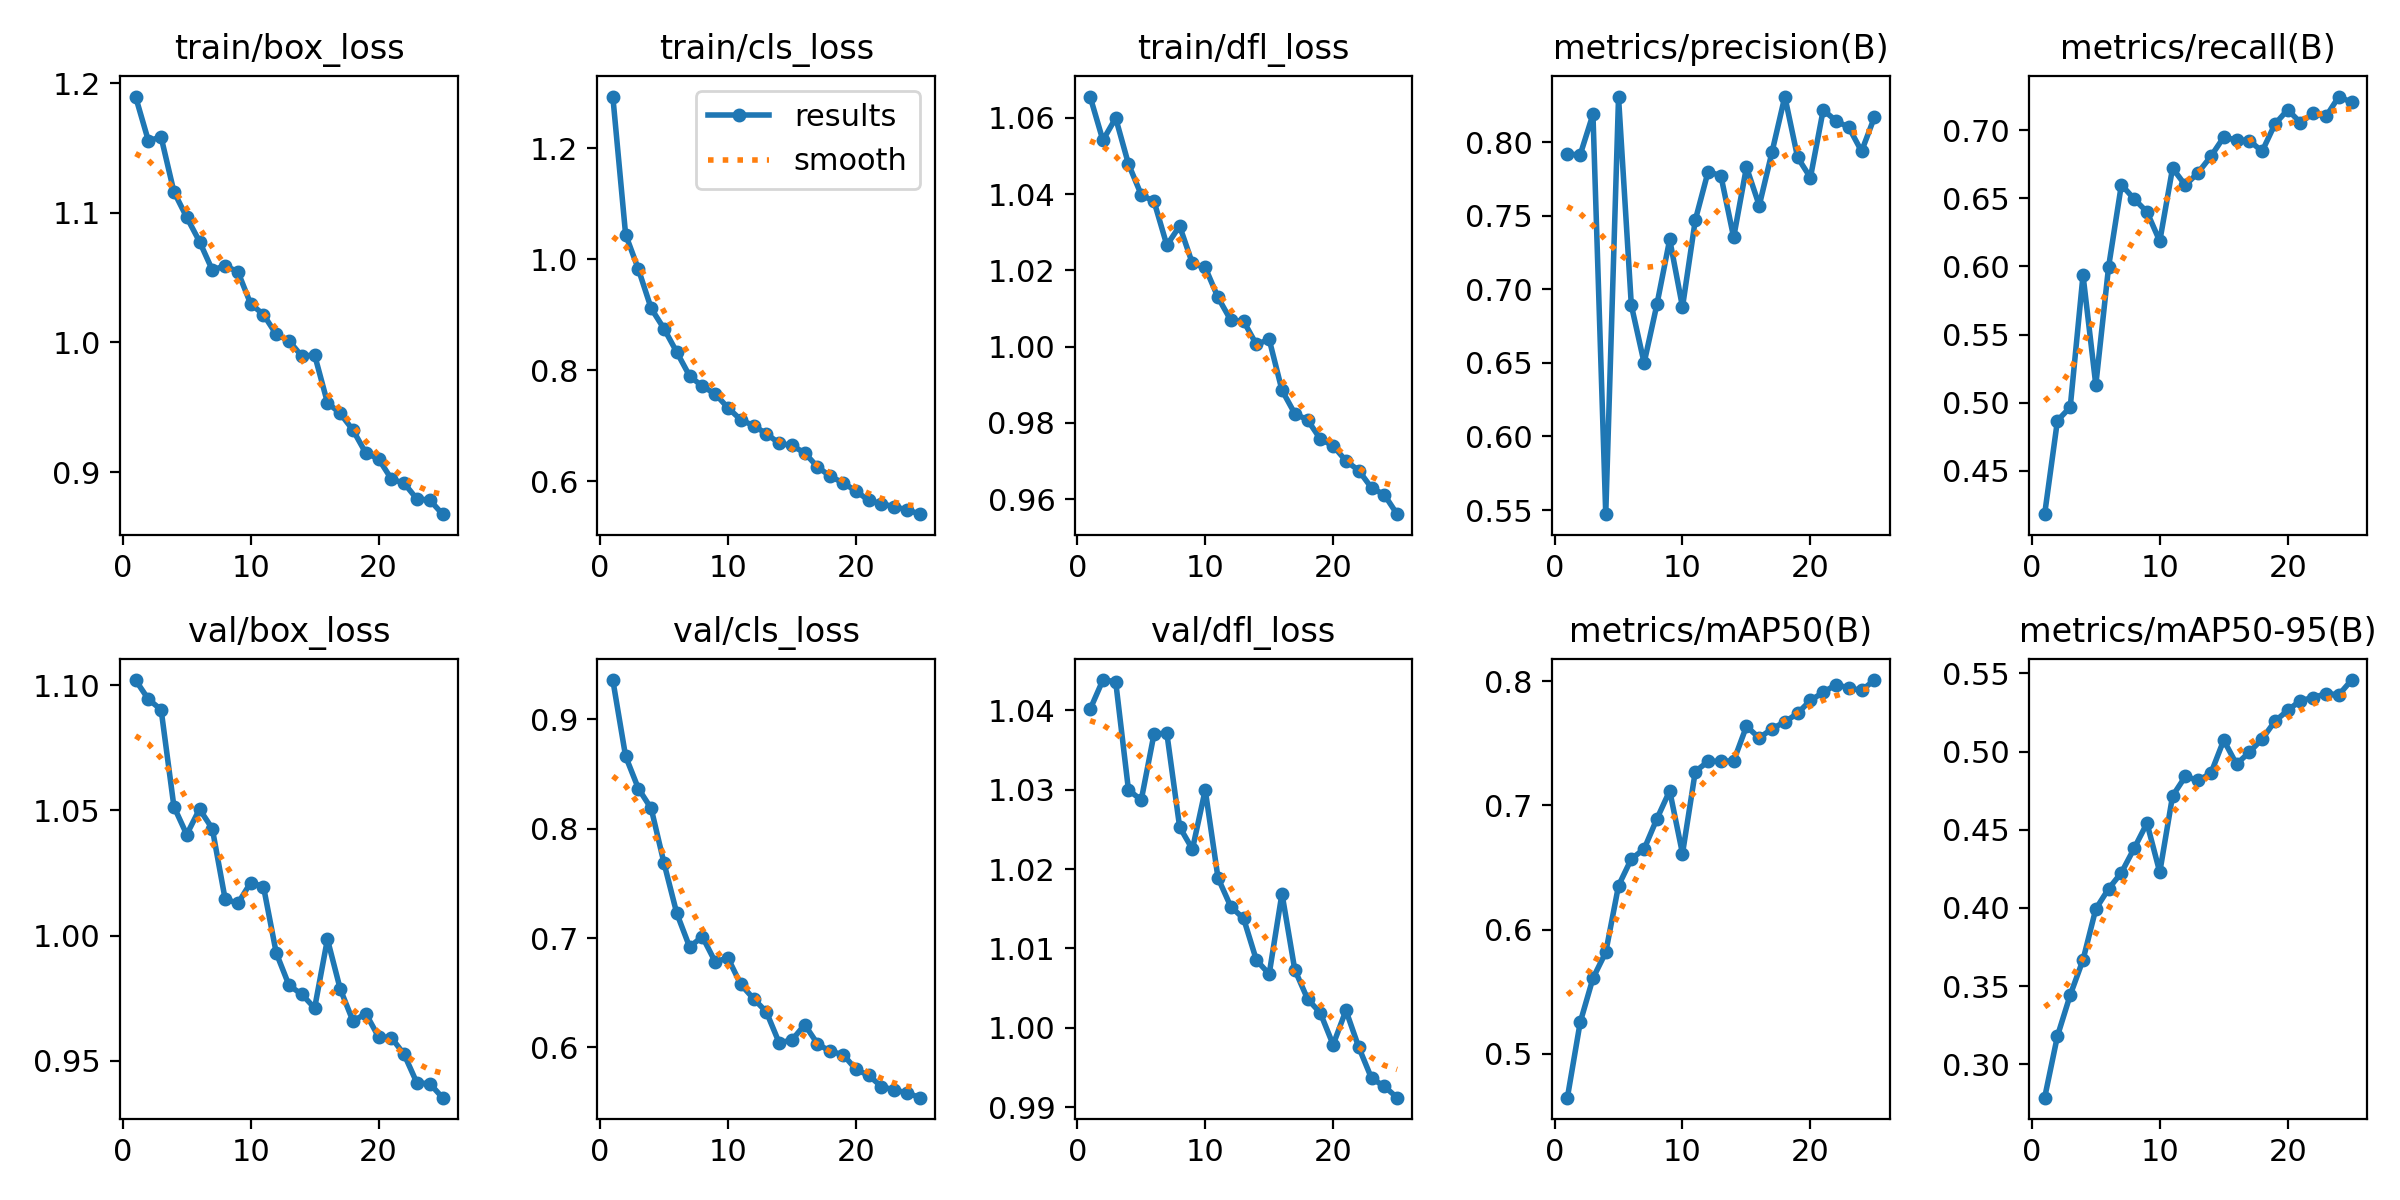

Data behind this chart, as committed beside it:
epoch, time, train/box_loss, train/cls_loss, train/dfl_loss, metrics/precision(B), metrics/recall(B), metrics/mAP50(B), metrics/mAP50-95(B), val/box_loss, val/cls_loss, val/dfl_loss, lr/pg0, lr/pg1, lr/pg2
1, 20.08, 1.19, 1.294, 1.066, 0.792, 0.4182, 0.4645, 0.2787, 1.102, 0.9356, 1.04, 0.0002749, 0.0002749, 0.0002749
2, 39.01, 1.156, 1.045, 1.054, 0.7914, 0.4868, 0.5251, 0.3181, 1.094, 0.866, 1.044, 0.0005307, 0.0005307, 0.0005307
3, 57.52, 1.158, 0.9823, 1.06, 0.8189, 0.4967, 0.5607, 0.3443, 1.09, 0.8365, 1.044, 0.0007645, 0.0007645, 0.0007645
4, 75.89, 1.116, 0.9116, 1.048, 0.5472, 0.5936, 0.5817, 0.3668, 1.052, 0.8183, 1.03, 0.000734, 0.000734, 0.000734
5, 94.05, 1.096, 0.8752, 1.04, 0.8306, 0.513, 0.6354, 0.3994, 1.04, 0.7685, 1.029, 0.0007011, 0.0007011, 0.0007011
6, 112, 1.078, 0.8328, 1.038, 0.6892, 0.5997, 0.6569, 0.4123, 1.05, 0.7226, 1.037, 0.0006681, 0.0006681, 0.0006681
7, 129.7, 1.056, 0.79, 1.027, 0.65, 0.66, 0.6649, 0.4226, 1.043, 0.6919, 1.037, 0.0006351, 0.0006351, 0.0006351
8, 147.5, 1.059, 0.7711, 1.032, 0.6897, 0.6494, 0.6892, 0.4381, 1.015, 0.7012, 1.025, 0.0006021, 0.0006021, 0.0006021
9, 165.6, 1.055, 0.7577, 1.022, 0.7339, 0.64, 0.7118, 0.4542, 1.013, 0.6783, 1.022, 0.0005691, 0.0005691, 0.0005691
10, 183.3, 1.03, 0.7324, 1.021, 0.688, 0.6185, 0.6612, 0.4229, 1.021, 0.6817, 1.03, 0.0005361, 0.0005361, 0.0005361
11, 200.9, 1.021, 0.7109, 1.013, 0.7471, 0.6721, 0.7273, 0.4716, 1.02, 0.6577, 1.019, 0.0005031, 0.0005031, 0.0005031
12, 218.5, 1.006, 0.7001, 1.007, 0.78, 0.6595, 0.7355, 0.4841, 0.993, 0.6446, 1.015, 0.0004701, 0.0004701, 0.0004701
13, 236.1, 1.001, 0.6858, 1.007, 0.7773, 0.6689, 0.7357, 0.4815, 0.9801, 0.6326, 1.014, 0.0004372, 0.0004372, 0.0004372
14, 253.8, 0.9893, 0.6684, 1.001, 0.7353, 0.6808, 0.7359, 0.4862, 0.9765, 0.6044, 1.009, 0.0004042, 0.0004042, 0.0004042
15, 271.3, 0.9903, 0.6645, 1.002, 0.7831, 0.6949, 0.7638, 0.5073, 0.971, 0.6067, 1.007, 0.0003712, 0.0003712, 0.0003712
16, 290.1, 0.9536, 0.6511, 0.9886, 0.757, 0.6928, 0.7544, 0.4919, 0.9985, 0.6208, 1.017, 0.0003382, 0.0003382, 0.0003382
17, 307.3, 0.9452, 0.6259, 0.9824, 0.7934, 0.6924, 0.7619, 0.4996, 0.9787, 0.6034, 1.007, 0.0003052, 0.0003052, 0.0003052
18, 324.7, 0.9323, 0.6089, 0.9808, 0.8311, 0.6845, 0.7673, 0.508, 0.9658, 0.5964, 1.004, 0.0002722, 0.0002722, 0.0002722
19, 342.1, 0.9146, 0.5971, 0.9758, 0.7897, 0.7044, 0.7743, 0.5194, 0.9688, 0.5936, 1.002, 0.0002392, 0.0002392, 0.0002392
20, 359.2, 0.9102, 0.5825, 0.974, 0.776, 0.715, 0.7847, 0.5263, 0.9595, 0.58, 0.9979, 0.0002063, 0.0002063, 0.0002063
21, 376.4, 0.8947, 0.5655, 0.97, 0.8219, 0.7055, 0.7911, 0.5326, 0.9592, 0.5745, 1.002, 0.0001733, 0.0001733, 0.0001733
22, 393.7, 0.8913, 0.5596, 0.9675, 0.8146, 0.7124, 0.7974, 0.5345, 0.9525, 0.5643, 0.9976, 0.0001403, 0.0001403, 0.0001403
23, 410.9, 0.8791, 0.5539, 0.963, 0.8101, 0.7101, 0.7947, 0.5371, 0.941, 0.5612, 0.9937, 0.0001073, 0.0001073, 0.0001073
24, 428.3, 0.8785, 0.5486, 0.9612, 0.7939, 0.7247, 0.7927, 0.5363, 0.9408, 0.5586, 0.9926, 7.43036e-05, 7.43036e-05, 7.43036e-05
25, 445.5, 0.8675, 0.5406, 0.9561, 0.8169, 0.7204, 0.8011, 0.5457, 0.9352, 0.5542, 0.9912, 4.13168e-05, 4.13168e-05, 4.13168e-05
